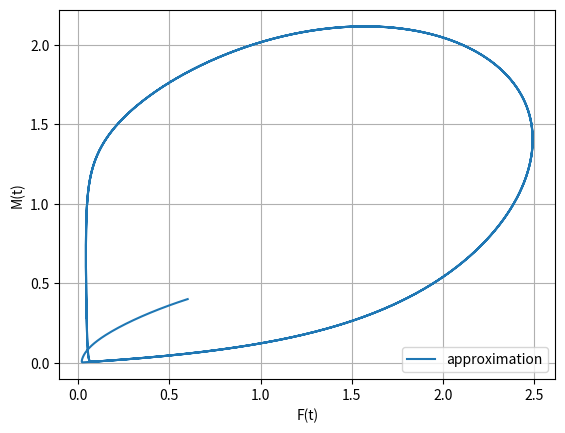

The matplotlib source for this figure: (Note: this script raises an exception after producing the figure.)
# -*- coding: utf-8 -*-
"""
Created on Mon Mar  5 22:04:51 2018

@author: gihan
"""

import numpy as np
from scipy.integrate import odeint
import matplotlib.pyplot as plt
import scipy.optimize as optimize

# https://www.gribblelab.org/compneuro/2_Modelling_Dynamical_Systems.html

def Period(state,t):
  # unpack the initial state vector
  
  M = state[0]
  Fc = state[1]
  Fn = state[2]

  # these are our constants
  
  Vs = 2.0
  Vm = 1.5
  Vd = 1.0
  ks = 0.5
  K = .2
  Km = 0.15
  Kd = 0.15
  kin = 0.03
  kout = 0.1
  n = 4 #Hill number
  
  # compute state derivatives
  
  dM = (Vs*(K**n))/(K**n + Fn**n) - (Vm*M/(Km+M))
  dFc = ks*M - (Vd*(Fc/(Kd+Fc))) - (kin*Fc) + (kout*Fc)
  dFn = kin*Fc - kout*Fn

  # return the state derivatives
  return [dM, dFc, dFn]

state0 = [0.6, 0.4, 0.4]
t = np.arange(0.0, 60, 0.01)

state = odeint(Period, state0, t)

plt.plot(state[:,0],state[:,1],label='approximation')
#plt.plot(t, y(t), label='exact' )
#plt.title( "Euler's Method Example, N="+str(N) )
plt.xlabel('F(t)') 
plt.ylabel('M(t)')
plt.legend(loc=4)
plt.grid()
plt.savefig( 'euler_example.png', fmt='PNG', dpi=100 )

"""
https://stackoverflow.com/questions/25891972/solve-a-ode-for-arrays-of-parameters-python
# do some fancy 3D plotting
from mpl_toolkits.mplot3d import Axes3D
fig = figure()
ax = fig.gca(projection='3d')
ax.plot(state[:,0],state[:,1],state[:,2])
ax.set_xlabel('x')
ax.set_ylabel('y')
ax.set_zlabel('z')
show()

#FINDING LOCAL EXTREMA
import numpy as np
from scipy.signal import argrelextrema

x = np.random.random(12)

# for local maxima
argrelextrema(x, np.greater)

# for local minima
argrelextrema(x, np.less)
"""
